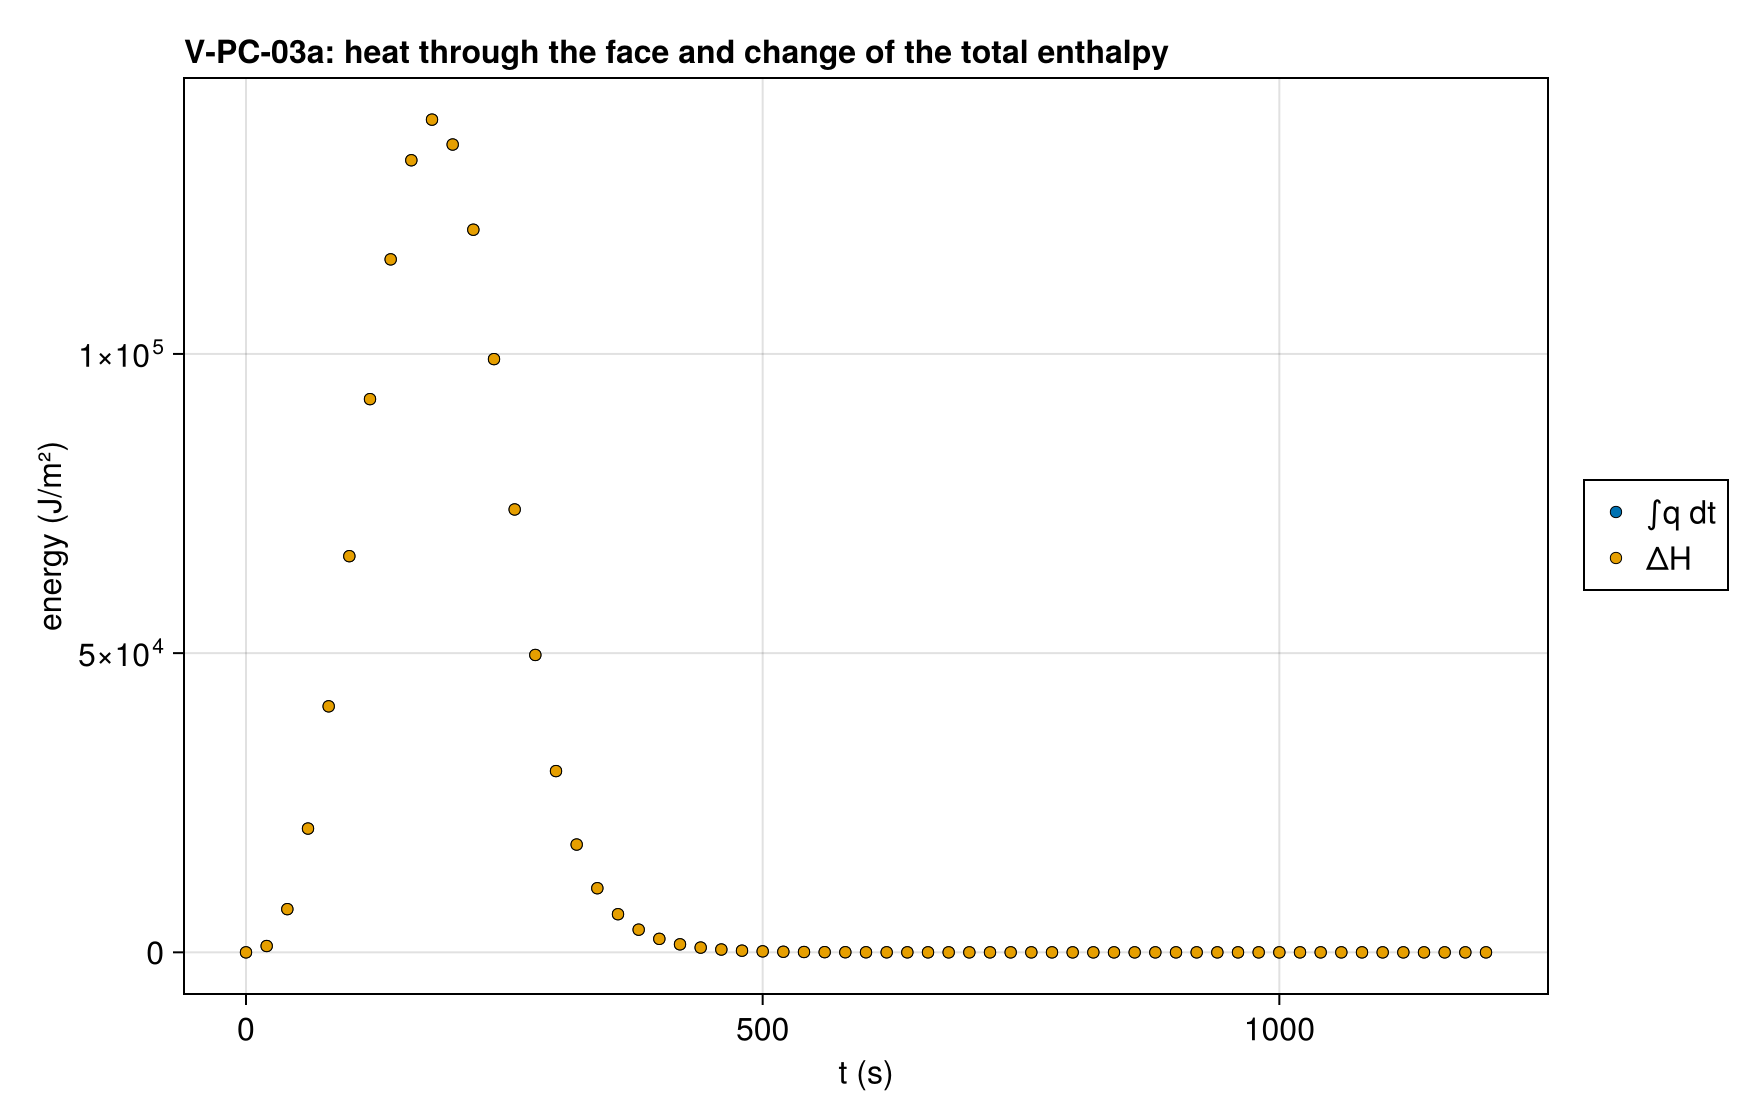

The table this chart was drawn from, first rows:
series, t (s), energy (J/m²), exact
∫q dt, 0.0, 0.0, 
∫q dt, 0.5, 0.02143, 
∫q dt, 1.0, 0.1682, 
∫q dt, 1.5, 0.5592, 
∫q dt, 2.0, 1.309, 
∫q dt, 2.5, 2.527, 
∫q dt, 3.0, 4.322, 
∫q dt, 3.5, 6.799, 
∫q dt, 4.0, 10.06, 
∫q dt, 4.5, 14.21, 
∫q dt, 5.0, 19.34, 
∫q dt, 5.5, 25.55, 
∫q dt, 6.0, 32.94, 
∫q dt, 6.5, 41.6, 
∫q dt, 7.0, 51.62, 
∫q dt, 7.5, 63.1, 
∫q dt, 8.0, 76.12, 
∫q dt, 8.5, 90.77, 
∫q dt, 9.0, 107.1, 
∫q dt, 9.5, 125.3, 
∫q dt, 10.0, 145.4, 
∫q dt, 10.5, 167.4, 
∫q dt, 11.0, 191.5, 
∫q dt, 11.5, 217.7, 
∫q dt, 12.0, 246.1, 
∫q dt, 12.5, 276.8, 
∫q dt, 13.0, 309.8, 
∫q dt, 13.5, 345.3, 
∫q dt, 14.0, 383.3, 
∫q dt, 14.5, 423.9, 
∫q dt, 15.0, 467.2, 
∫q dt, 15.5, 513.1, 
∫q dt, 16.0, 561.9, 
∫q dt, 16.5, 613.5, 
∫q dt, 17.0, 668, 
∫q dt, 17.5, 725.5, 
∫q dt, 18.0, 786.1, 
∫q dt, 18.5, 849.8, 
∫q dt, 19.0, 916.6, 
∫q dt, 19.5, 986.7, 
∫q dt, 20.0, 1060, 
∫q dt, 20.5, 1137, 
∫q dt, 21.0, 1217, 
∫q dt, 21.5, 1301, 
∫q dt, 22.0, 1388, 
∫q dt, 22.5, 1478, 
∫q dt, 23.0, 1573, 
∫q dt, 23.5, 1671, 
∫q dt, 24.0, 1772, 
∫q dt, 24.5, 1878, 
∫q dt, 25.0, 1987, 
∫q dt, 25.5, 2100, 
∫q dt, 26.0, 2217, 
∫q dt, 26.5, 2338, 
∫q dt, 27.0, 2463, 
∫q dt, 27.5, 2592, 
∫q dt, 28.0, 2725, 
∫q dt, 28.5, 2862, 
∫q dt, 29.0, 3003, 
∫q dt, 29.5, 3149, 
... 4,742 more rows
